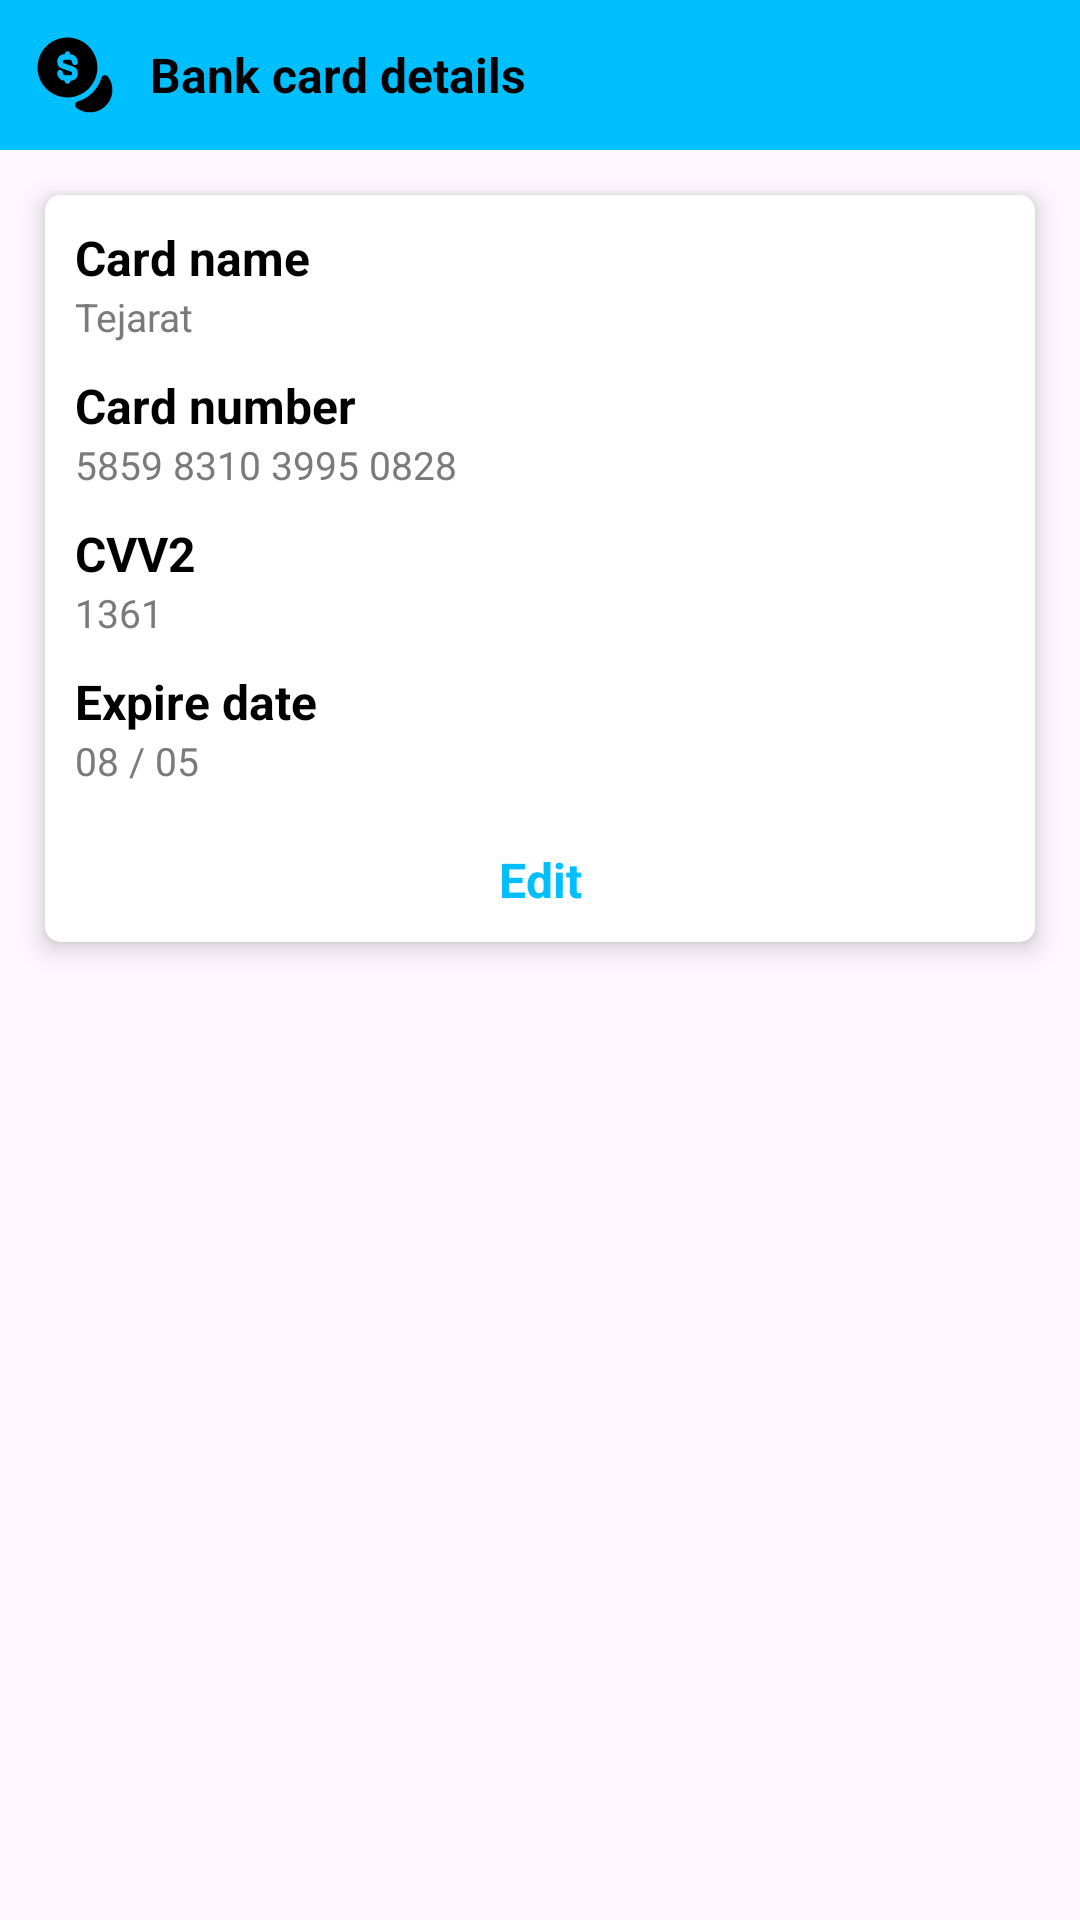

This screen was rendered from an Android layout file. Write that file and the resources it references.
<!-- AndroidManifest.xml: application theme Theme.Keepergen -->
<!-- res/layout/dialog_bankcard_details.xml -->
<?xml version="1.0" encoding="utf-8"?>
<ScrollView xmlns:android="http://schemas.android.com/apk/res/android"
    xmlns:app="http://schemas.android.com/apk/res-auto"
    android:layout_width="match_parent"
    android:layout_height="match_parent"
    android:scrollbars="none">

    <androidx.constraintlayout.widget.ConstraintLayout
        android:layout_width="match_parent"
        android:layout_height="wrap_content">

        <LinearLayout
            android:id="@+id/layTitle"
            android:layout_width="match_parent"
            android:layout_height="wrap_content"
            android:background="@color/theme"
            android:gravity="center"
            android:orientation="horizontal"
            android:padding="10dp"
            app:layout_constraintEnd_toEndOf="parent"
            app:layout_constraintStart_toStartOf="parent"
            app:layout_constraintTop_toTopOf="parent">

            <ImageView
                android:id="@+id/imgIcon"
                android:layout_width="30dp"
                android:layout_height="30dp"
                android:background="@android:color/transparent"
                android:src="@drawable/ic_coin"
                app:tint="@color/black" />

            <TextView
                android:id="@+id/tvTitle"
                style="@style/TextNormal"
                android:layout_width="0dp"
                android:layout_height="wrap_content"
                android:layout_marginStart="10dp"
                android:layout_marginEnd="10dp"
                android:layout_weight="0.8"
                android:background="@android:color/transparent"
                android:text="Bank card details"
                android:textColor="@color/black"
                android:textStyle="bold" />
        </LinearLayout>

        <androidx.cardview.widget.CardView
            android:id="@+id/cardDetails"
            style="@style/CardViewStyle"
            android:layout_width="match_parent"
            android:layout_height="wrap_content"
            android:layout_marginStart="15dp"
            android:layout_marginTop="15dp"
            android:layout_marginEnd="15dp"
            android:layout_marginBottom="15dp"
            app:layout_constraintBottom_toBottomOf="parent"
            app:layout_constraintEnd_toEndOf="parent"
            app:layout_constraintStart_toStartOf="parent"
            app:layout_constraintTop_toBottomOf="@+id/layTitle">

            <LinearLayout
                android:layout_width="match_parent"
                android:layout_height="match_parent"
                android:orientation="vertical"
                android:padding="10dp">

                <TextView
                    android:id="@+id/tvCardNameTitle"
                    style="@style/TextNormal"
                    android:textStyle="bold"
                    android:layout_width="match_parent"
                    android:layout_height="wrap_content"
                    android:text="Card name" />

                <TextView
                    android:id="@+id/tvCardName"
                    style="@style/TextSmall"
                    android:layout_width="match_parent"
                    android:layout_height="wrap_content"
                    android:text="Tejarat"
                    android:textColor="@color/foreground_less" />

                <TextView
                    android:id="@+id/tvCardNumberTitle"
                    style="@style/TextNormal"
                    android:textStyle="bold"
                    android:layout_width="match_parent"
                    android:layout_height="wrap_content"
                    android:layout_marginTop="10dp"
                    android:text="Card number" />

                <TextView
                    android:id="@+id/tvCardNumber"
                    style="@style/TextSmall"
                    android:layout_width="match_parent"
                    android:layout_height="wrap_content"
                    android:text="5859 8310 3995 0828"
                    android:textColor="@color/foreground_less" />

                <TextView
                    android:id="@+id/tvCvv2Title"
                    style="@style/TextNormal"
                    android:textStyle="bold"
                    android:layout_width="match_parent"
                    android:layout_height="wrap_content"
                    android:layout_marginTop="10dp"
                    android:text="CVV2" />

                <TextView
                    android:id="@+id/tvCvv2"
                    style="@style/TextSmall"
                    android:layout_width="match_parent"
                    android:layout_height="wrap_content"
                    android:text="1361"
                    android:textColor="@color/foreground_less" />

                <TextView
                    android:id="@+id/tvExpireDateTitle"
                    style="@style/TextNormal"
                    android:textStyle="bold"
                    android:layout_width="match_parent"
                    android:layout_height="wrap_content"
                    android:layout_marginTop="10dp"
                    android:text="Expire date" />

                <TextView
                    android:id="@+id/tvExpireDate"
                    style="@style/TextSmall"
                    android:layout_width="match_parent"
                    android:layout_height="wrap_content"
                    android:text="08 / 05"
                    android:textColor="@color/foreground_less" />

                <TextView
                    android:id="@+id/tvEdit"
                    style="@style/TextNormal"
                    android:textStyle="bold"
                    android:layout_width="match_parent"
                    android:layout_height="wrap_content"
                    android:layout_marginTop="20dp"
                    android:text="Edit"
                    android:gravity="center"
                    android:textColor="@color/theme" />
            </LinearLayout>
        </androidx.cardview.widget.CardView>


    </androidx.constraintlayout.widget.ConstraintLayout>

</ScrollView>
<!-- resources referenced by this layout -->
<resources>
  <color name="black">#FF000000</color>
  <color name="foreground_less">#7A7A7A</color>
  <color name="theme">#00BFFF</color>
  <!-- drawable ic_coin (drawable) -->
  <vector xmlns:android="http://schemas.android.com/apk/res/android"
      android:width="25dp"
      android:height="25dp"
      android:viewportWidth="24"
      android:viewportHeight="24">
  
      <path
          android:fillColor="@color/iconColor"
          android:pathData="M21.92,16.749C21.59,19.409 19.41,21.589 16.75,21.919C15.14,22.119 13.64,21.679 12.47,20.819C11.8,20.329 11.96,19.289 12.76,19.049C15.77,18.139 18.14,15.759 19.06,12.749C19.3,11.959 20.34,11.799 20.83,12.459C21.68,13.639 22.12,15.139 21.92,16.749Z" />
  
      <path
          android:fillColor="@color/iconColor"
          android:pathData="M9.99,2C5.58,2 2,5.58 2,9.99C2,14.4 5.58,17.98 9.99,17.98C14.4,17.98 17.98,14.4 17.98,9.99C17.97,5.58 14.4,2 9.99,2ZM9.05,8.87L11.46,9.71C12.33,10.02 12.75,10.63 12.75,11.57C12.75,12.65 11.89,13.54 10.84,13.54H10.75V13.59C10.75,14 10.41,14.34 10,14.34C9.59,14.34 9.25,14 9.25,13.59V13.53C8.14,13.48 7.25,12.55 7.25,11.39C7.25,10.98 7.59,10.64 8,10.64C8.41,10.64 8.75,10.98 8.75,11.39C8.75,11.75 9.01,12.04 9.33,12.04H10.83C11.06,12.04 11.24,11.83 11.24,11.57C11.24,11.22 11.18,11.2 10.95,11.12L8.54,10.28C7.68,9.98 7.25,9.37 7.25,8.42C7.25,7.34 8.11,6.45 9.16,6.45H9.25V6.41C9.25,6 9.59,5.66 10,5.66C10.41,5.66 10.75,6 10.75,6.41V6.47C11.86,6.52 12.75,7.45 12.75,8.61C12.75,9.02 12.41,9.36 12,9.36C11.59,9.36 11.25,9.02 11.25,8.61C11.25,8.25 10.99,7.96 10.67,7.96H9.17C8.94,7.96 8.76,8.17 8.76,8.43C8.75,8.77 8.81,8.79 9.05,8.87Z" />
  
  </vector>
  <style name="CardViewStyle">
          <item name="cardElevation">5dp</item>
          <item name="cardCornerRadius">5dp</item>
      </style>
  <style name="TextNormal" parent="BaseText">
          <item name="android:textSize">16sp</item>
      </style>
  <style name="TextSmall" parent="BaseText">
          <item name="android:textSize">13sp</item>
      </style>
  <style name="Theme.Keepergen" parent="Base.Theme.Keepergen" />
  <color name="iconColor">#3E3E3E</color>
  <style name="BaseText">
          <item name="fontFamily">@font/inter</item>
          <item name="android:textColor">@color/foreground</item>
          <item name="android:drawablePadding">10dp</item>
          <item name="android:textAllCaps">false</item>
          <item name="lineHeight">25dp</item>
      </style>
  <style name="Base.Theme.Keepergen" parent="Theme.Material3.DayNight.NoActionBar">
          <item name="colorPrimary">@color/theme</item>
          <item name="colorPrimaryDark">@color/theme</item>
          <item name="colorOnPrimary">@color/black</item>
  
          <item name="colorSecondary">@color/theme</item>
          <item name="colorOnSecondary">@color/black</item>
  
  
  
          <item name="android:statusBarColor">@color/theme</item>
          <item name="android:navigationBarColor">@color/theme</item>
  
          <item name="android:windowFullscreen">true</item>
          <item name="android:windowContentOverlay">@null</item>
          <item name="android:windowTranslucentStatus">true</item>
          <item name="android:fitsSystemWindows">false</item>
      </style>
  <color name="foreground">#000000</color>
</resources>
